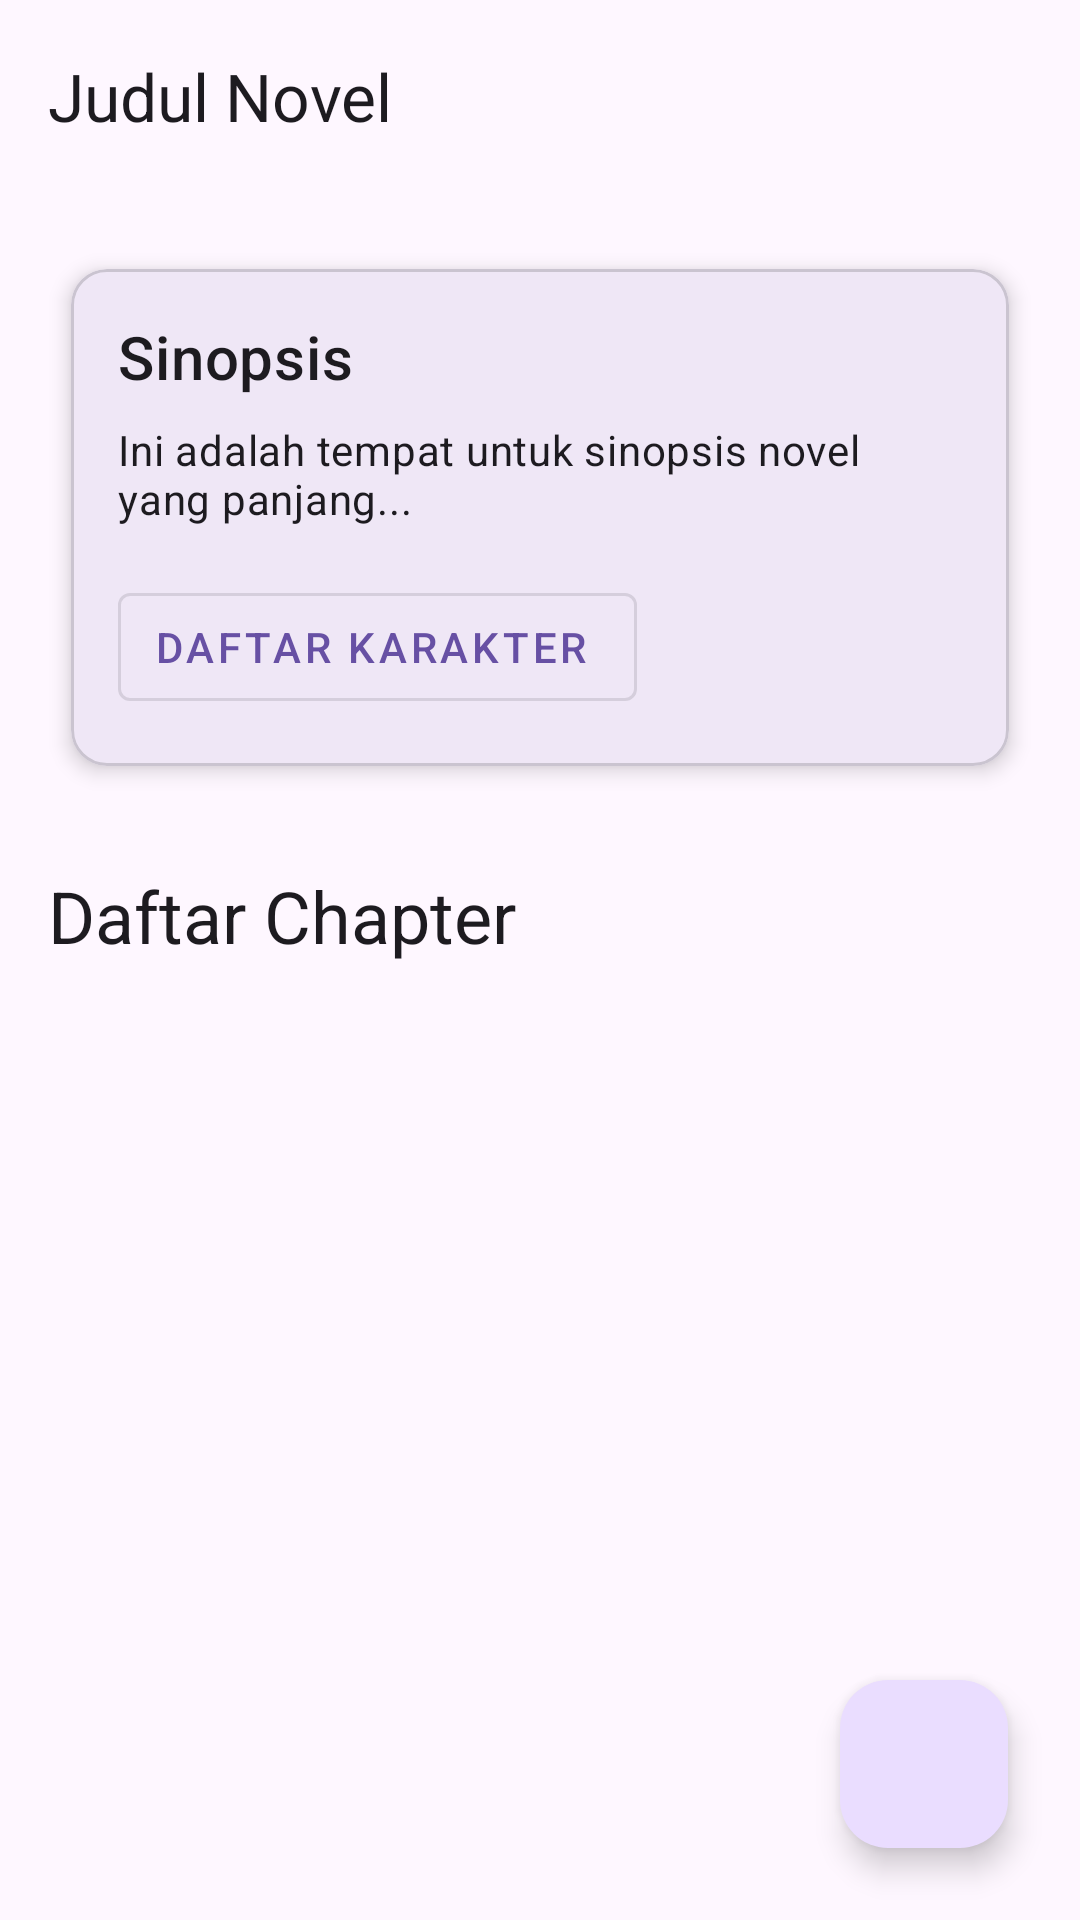

The Android layout XML behind this screen, and the referenced resources:
<!-- AndroidManifest.xml: application theme Theme.MyKisah -->
<!-- res/layout/activity_novel_detail.xml -->
<?xml version="1.0" encoding="utf-8"?>
<androidx.coordinatorlayout.widget.CoordinatorLayout
    xmlns:android="http://schemas.android.com/apk/res/android"
    xmlns:app="http://schemas.android.com/apk/res-auto"
    xmlns:tools="http://schemas.android.com/tools"
    android:layout_width="match_parent"
    android:layout_height="match_parent"
    tools:context=".NovelDetailActivity">

    <com.google.android.material.appbar.AppBarLayout
        android:layout_width="match_parent"
        android:layout_height="wrap_content">

        <com.google.android.material.appbar.MaterialToolbar
            android:id="@+id/toolbar"
            android:layout_width="match_parent"
            android:layout_height="?attr/actionBarSize"
            app:title="Judul Novel" />

    </com.google.android.material.appbar.AppBarLayout>

    <androidx.core.widget.NestedScrollView
        android:layout_width="match_parent"
        android:layout_height="match_parent"
        app:layout_behavior="@string/appbar_scrolling_view_behavior">

        <LinearLayout
            android:layout_width="match_parent"
            android:layout_height="wrap_content"
            android:orientation="vertical"
            android:padding="16dp">

            <com.google.android.material.card.MaterialCardView
                android:layout_width="match_parent"
                android:layout_height="wrap_content"
                app:cardElevation="4dp"
                app:cardUseCompatPadding="true">

                <LinearLayout
                    android:layout_width="match_parent"
                    android:layout_height="wrap_content"
                    android:orientation="vertical"
                    android:padding="16dp">

                    <TextView
                        android:layout_width="wrap_content"
                        android:layout_height="wrap_content"
                        android:text="Sinopsis"
                        android:textAppearance="?attr/textAppearanceHeadline6" />

                    <TextView
                        android:id="@+id/tv_novel_synopsis"
                        android:layout_width="match_parent"
                        android:layout_height="wrap_content"
                        android:layout_marginTop="8dp"
                        android:text="Ini adalah tempat untuk sinopsis novel yang panjang..."
                        android:textAppearance="?attr/textAppearanceBody2" />

                    <com.google.android.material.button.MaterialButton
                        android:id="@+id/btn_character_list"
                        style="@style/Widget.MaterialComponents.Button.OutlinedButton.Icon"
                        android:layout_width="wrap_content"
                        android:layout_height="wrap_content"
                        android:layout_marginTop="16dp"
                        android:text="Daftar Karakter"
                        app:icon="@drawable/ic_baseline_people_24" />
                </LinearLayout>
            </com.google.android.material.card.MaterialCardView>

            <TextView
                android:layout_width="wrap_content"
                android:layout_height="wrap_content"
                android:layout_marginTop="24dp"
                android:layout_marginBottom="8dp"
                android:text="Daftar Chapter"
                android:textAppearance="?attr/textAppearanceHeadline5" />

            <androidx.recyclerview.widget.RecyclerView
                android:id="@+id/rv_chapters"
                android:layout_width="match_parent"
                android:layout_height="wrap_content"
                tools:listitem="@layout/item_chapter" /> </LinearLayout>
    </androidx.core.widget.NestedScrollView>

    <com.google.android.material.floatingactionbutton.FloatingActionButton
        android:id="@+id/fab_add_chapter"
        android:layout_width="wrap_content"
        android:layout_height="wrap_content"
        android:layout_gravity="bottom|end"
        android:layout_margin="24dp"
        android:contentDescription="Tambah Chapter Baru"
        android:src="@drawable/ic_add"
        app:tint="@android:color/white" />

</androidx.coordinatorlayout.widget.CoordinatorLayout>
<!-- res/layout/item_chapter.xml (included above) -->
<?xml version="1.0" encoding="utf-8"?>
<com.google.android.material.card.MaterialCardView
    xmlns:android="http://schemas.android.com/apk/res/android"
    android:layout_width="match_parent"
    android:layout_height="wrap_content"
    xmlns:app="http://schemas.android.com/apk/res-auto"
    android:layout_marginVertical="4dp"
    android:layout_marginHorizontal="8dp"
    app:cardCornerRadius="8dp"
    app:cardElevation="2dp">

    <LinearLayout
        android:layout_width="match_parent"
        android:layout_height="wrap_content"
        android:orientation="horizontal"
        android:padding="16dp"
        android:gravity="center_vertical">

        <TextView
            android:id="@+id/tv_chapter_title"
            android:layout_width="0dp"
            android:layout_height="wrap_content"
            android:layout_weight="1"
            android:text="Chapter 1: Permulaan"
            android:textAppearance="?attr/textAppearanceSubtitle1"
            android:textStyle="bold" />

        <ImageView
            android:layout_width="wrap_content"
            android:layout_height="wrap_content"
            android:src="@drawable/ic_baseline_chevron_right_24"
            app:tint="?attr/colorControlNormal"/>
    </LinearLayout>
</com.google.android.material.card.MaterialCardView>
<!-- resources referenced by this layout -->
<resources>
  <style name="Theme.MyKisah" parent="Base.Theme.MyKisah" />
  <style name="Base.Theme.MyKisah" parent="Theme.Material3.DayNight.NoActionBar">
          
          
      </style>
</resources>
